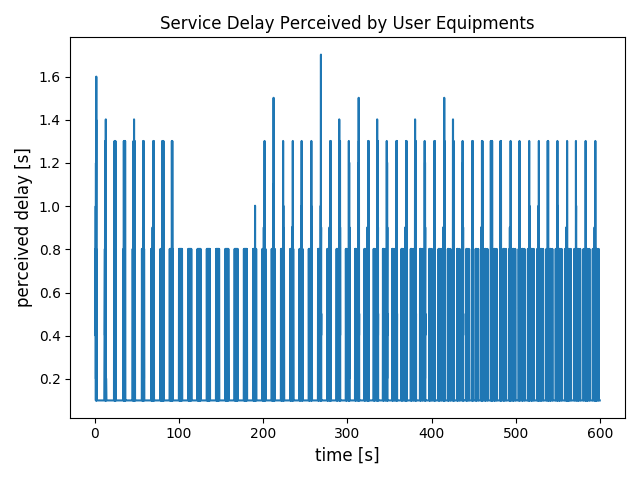

The file beside this chart, header and first rows:
1	1.3	ovkojy	adas	0.5	1.2	1.3	0.8	1
2	1.3	epabcadu	adas	0.5	1.2	1.3	0.8	1
3	1.3	iatmeuns	adas	0.5	1.2	1.3	0.8	1
4	1.4	ovkojy	adas	1	1.3	1.4	0.4	1
5	1.4	epabcadu	adas	1	1.3	1.4	0.4	1
6	1.4	iatmeuns	adas	1	1.3	1.4	0.4	1
7	1.5	oygvar	adas	0.5	1.4	1.5	1	1
8	1.5	ichikiga	adas	0.5	1.4	1.5	1	1
9	1.6	ovkojy	adas	1.5	1.5	1.6	0.1	1
10	1.6	oygvar	adas	1	1.5	1.6	0.6	1
11	1.6	ichikiga	adas	1	1.5	1.6	0.6	1
12	1.6	epabcadu	adas	1.5	1.5	1.6	0.1	1
13	1.6	iatmeuns	adas	1.5	1.5	1.6	0.1	1
14	1.7	epemvagu	adas	0.5	1.6	1.7	1.2	1
15	1.7	owgves	adas	0.5	1.6	1.7	1.2	1
16	1.7	oygvar	adas	1.5	1.6	1.7	0.2	1
17	1.7	ichikiga	adas	1.5	1.6	1.7	0.2	1
18	1.8	epemvagu	adas	1	1.7	1.8	0.8	1
19	1.8	owgves	adas	1	1.7	1.8	0.8	1
20	1.9	iafstnue	adas	0.5	1.8	1.9	1.4	1
21	1.9	enjubpl	adas	0.5	1.8	1.9	1.4	1
22	1.9	epemvagu	adas	1.5	1.8	1.9	0.4	1
23	1.9	owgves	adas	1.5	1.8	1.9	0.4	1
24	2	iafstnue	adas	1	1.9	2	1	1
25	2	enjubpl	adas	1	1.9	2	1	1
26	2.1	ucdewy	adas	0.5	2	2.1	1.6	1
27	2.1	iafstnue	adas	1.5	2	2.1	0.6	1
28	2.1	ovkojy	adas	2	2	2.1	0.1	1
29	2.1	oygvar	adas	2	2	2.1	0.1	1
30	2.1	epemvagu	adas	2	2	2.1	0.1	1
31	2.1	ichikiga	adas	2	2	2.1	0.1	1
32	2.1	enjubpl	adas	1.5	2	2.1	0.6	1
33	2.1	owgves	adas	2	2	2.1	0.1	1
34	2.1	epabcadu	adas	2	2	2.1	0.1	1
35	2.1	iatmeuns	adas	2	2	2.1	0.1	1
36	2.2	ucdewy	adas	1	2.1	2.2	1.2	1
37	2.2	iafstnue	adas	2	2.1	2.2	0.2	1
38	2.2	enjubpl	adas	2	2.1	2.2	0.2	1
39	2.3	ucdewy	adas	1.5	2.2	2.3	0.8	1
40	2.4	ucdewy	adas	2	2.3	2.4	0.4	1
41	2.6	iafstnue	adas	2.5	2.5	2.6	0.1	1
42	2.6	ovkojy	adas	2.5	2.5	2.6	0.1	1
43	2.6	oygvar	adas	2.5	2.5	2.6	0.1	1
44	2.6	epemvagu	adas	2.5	2.5	2.6	0.1	1
45	2.6	ichikiga	adas	2.5	2.5	2.6	0.1	1
46	2.6	enjubpl	adas	2.5	2.5	2.6	0.1	1
47	2.6	owgves	adas	2.5	2.5	2.6	0.1	1
48	2.6	epabcadu	adas	2.5	2.5	2.6	0.1	1
49	2.6	iatmeuns	adas	2.5	2.5	2.6	0.1	1
50	2.6	ucdewy	adas	2.5	2.5	2.6	0.1	1
51	3.1	iafstnue	adas	3	3	3.1	0.1	1
52	3.1	ovkojy	adas	3	3	3.1	0.1	1
53	3.1	oygvar	adas	3	3	3.1	0.1	1
54	3.1	epemvagu	adas	3	3	3.1	0.1	1
55	3.1	ichikiga	adas	3	3	3.1	0.1	1
56	3.1	enjubpl	adas	3	3	3.1	0.1	1
57	3.1	owgves	adas	3	3	3.1	0.1	1
58	3.1	epabcadu	adas	3	3	3.1	0.1	1
59	3.1	iatmeuns	adas	3	3	3.1	0.1	1
60	3.1	ucdewy	adas	3	3	3.1	0.1	1
61	3.6	iafstnue	adas	3.5	3.5	3.6	0.1	1
... 11,929 more rows
